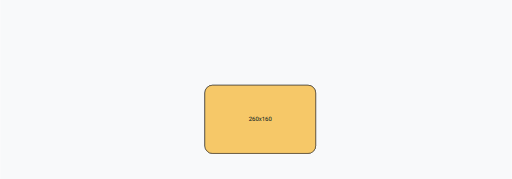
t = 0.00 s
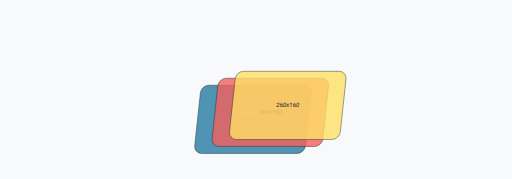
t = 1.00 s
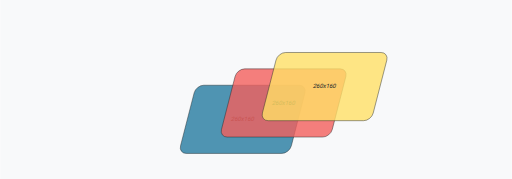
t = 3.00 s
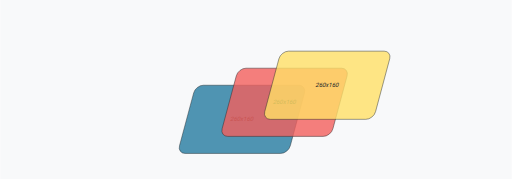
t = 4.00 s
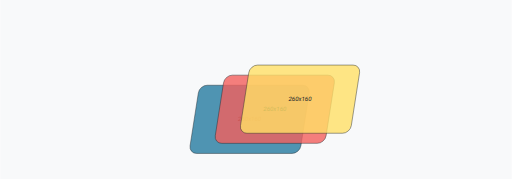
t = 5.00 s
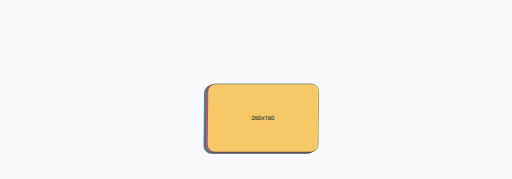
t = 7.00 s

The animated SVG that drew these frames (rendered in a browser with its animation timeline set to each time). Animation: 6 SMIL elements (animateTransform=6); one cycle of 8.00 s, repeats indefinitely.

<svg xmlns="http://www.w3.org/2000/svg" width="1200" height="420" viewBox="0 0 1200 420">
  <title>Gemini's Take: Exploded Squares Isometric Animated</title>
  <style>
    :root {
      --color-primary: #247ba0;
      --color-secondary: #f25f5c;
      --color-tertiary: #ffe066;
      --color-background: #f8f9fa;
      --color-foreground: #212529;
      --font-family: -apple-system, BlinkMacSystemFont, "Segoe UI", Roboto, "Helvetica Neue", Arial, sans-serif;
    }

    .plate { fill: var(--color-primary); fill-opacity: 0.8; stroke: var(--color-foreground); stroke-width: 1; }
    .plate-2 { fill: var(--color-secondary); fill-opacity: 0.8; stroke: var(--color-foreground); stroke-width: 1; }
    .plate-3 { fill: var(--color-tertiary); fill-opacity: 0.8; stroke: var(--color-foreground); stroke-width: 1; }
    .label { font-family: var(--font-family); font-size: 14px; fill: var(--color-foreground); }
  </style>

  <rect width="1200" height="420" fill="var(--color-background)"/>

  <g>
    <animateTransform attributeName="transform" type="translate" values="320 120; 320 120" dur="8s" begin="0s" repeatCount="indefinite" keySplines="0.25 0.1 0.25 1" calcMode="spline"/>
    <animateTransform attributeName="transform" type="skewX" values="0; -15; 0" dur="8s" begin="0s" repeatCount="indefinite" additive="sum" keySplines="0.25 0.1 0.25 1; 0.25 0.1 0.25 1" calcMode="spline"/>
    <rect class="plate" x="160" y="80" width="260" height="160" rx="18"/>
    <text class="label" x="290" y="160" text-anchor="middle" dominant-baseline="middle">260x160</text>
  </g>
  <g>
    <animateTransform attributeName="transform" type="translate" values="320 120; 420 80; 320 120" dur="8s" begin="0s" repeatCount="indefinite" keySplines="0.25 0.1 0.25 1; 0.25 0.1 0.25 1" calcMode="spline"/>
    <animateTransform attributeName="transform" type="skewX" values="0; -15; 0" dur="8s" begin="0s" repeatCount="indefinite" additive="sum" keySplines="0.25 0.1 0.25 1; 0.25 0.1 0.25 1" calcMode="spline"/>
    <rect class="plate-2" x="160" y="80" width="260" height="160" rx="18"/>
    <text class="label" x="290" y="160" text-anchor="middle" dominant-baseline="middle">260x160</text>
  </g>
  <g>
    <animateTransform attributeName="transform" type="translate" values="320 120; 520 40; 320 120" dur="8s" begin="0s" repeatCount="indefinite" keySplines="0.25 0.1 0.25 1; 0.25 0.1 0.25 1" calcMode="spline"/>
    <animateTransform attributeName="transform" type="skewX" values="0; -15; 0" dur="8s" begin="0s" repeatCount="indefinite" additive="sum" keySplines="0.25 0.1 0.25 1; 0.25 0.1 0.25 1" calcMode="spline"/>
    <rect class="plate-3" x="160" y="80" width="260" height="160" rx="18"/>
    <text class="label" x="290" y="160" text-anchor="middle" dominant-baseline="middle">260x160</text>
  </g>
</svg>
